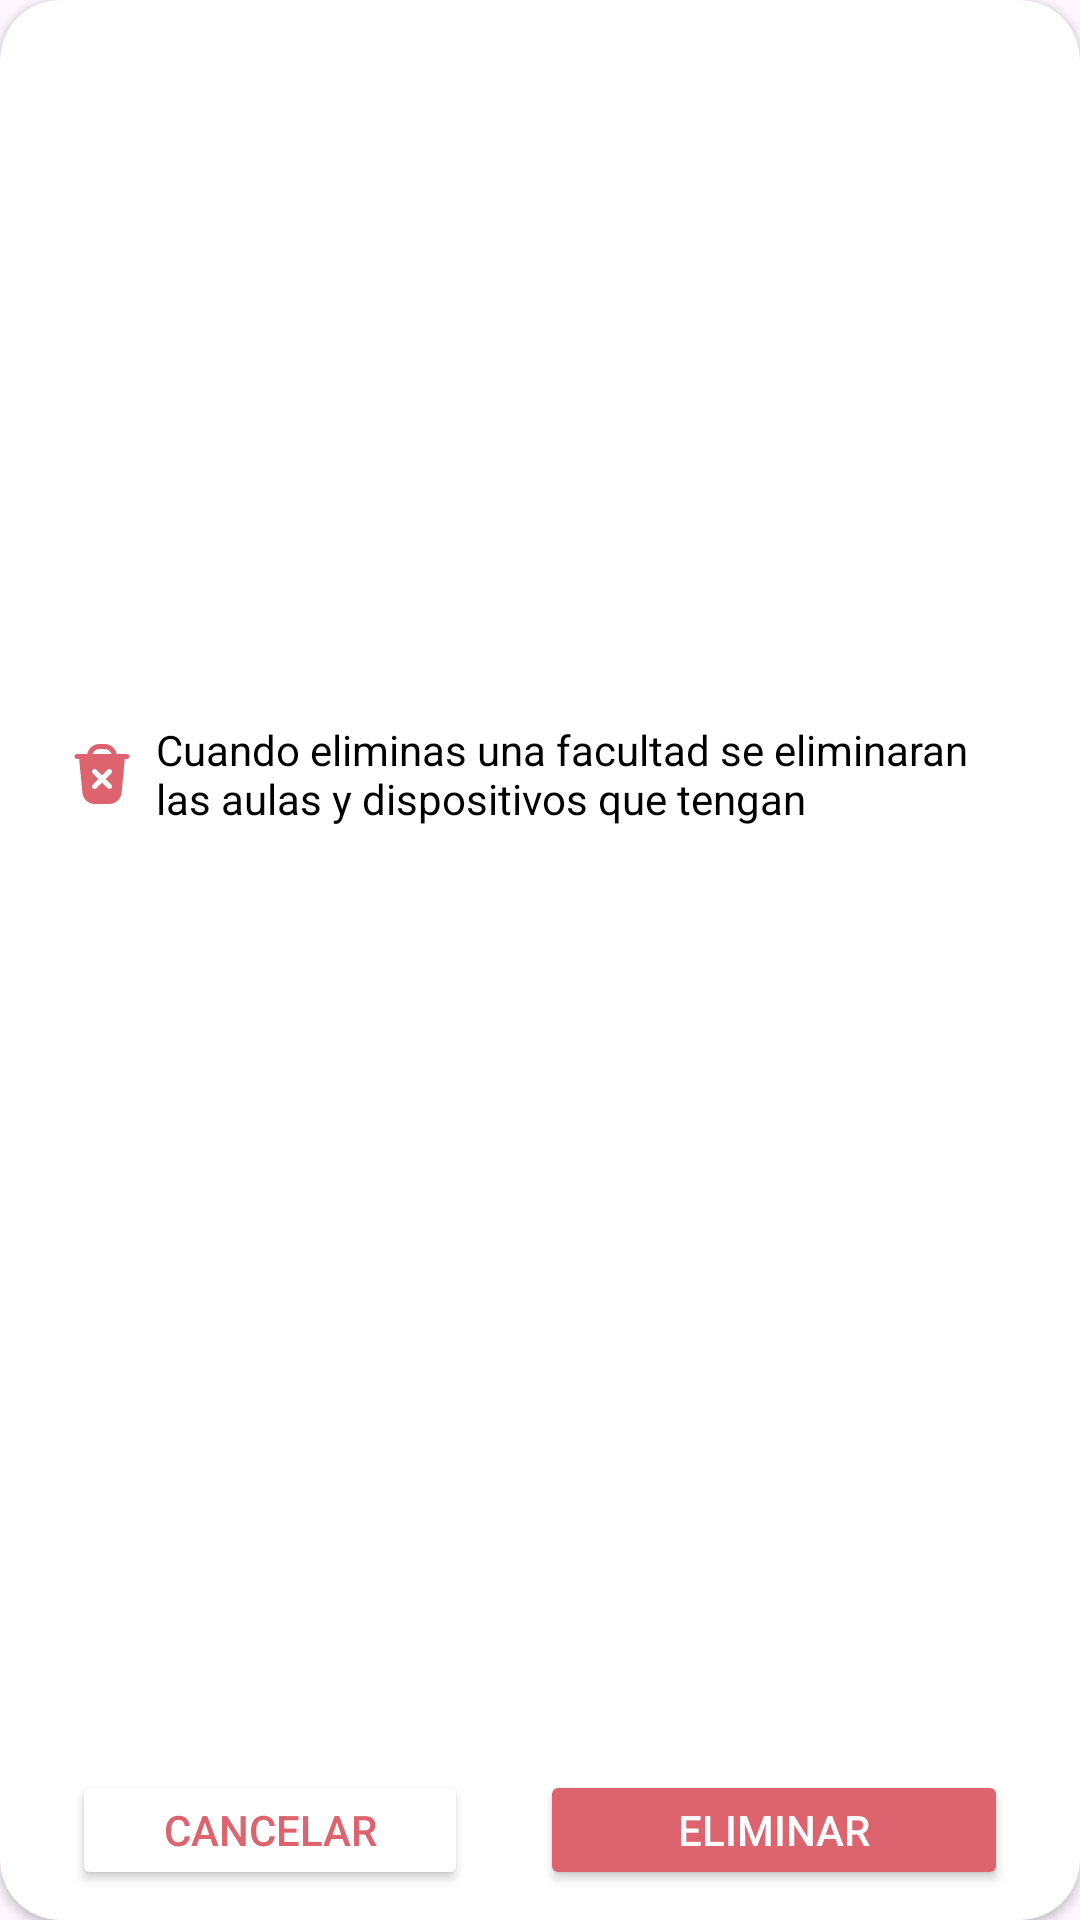

This screen was rendered from an Android layout file. Write that file and the resources it references.
<!-- AndroidManifest.xml: application theme Theme.DispositivosInteligentes -->
<!-- res/layout/dialog_eliminar.xml -->
<?xml version="1.0" encoding="utf-8"?>
<androidx.cardview.widget.CardView xmlns:android="http://schemas.android.com/apk/res/android"
    xmlns:app="http://schemas.android.com/apk/res-auto"
    android:id="@+id/crdCitas"
    android:layout_width="match_parent"
    android:layout_height="wrap_content"
    android:layout_margin="8dp"
    app:cardBackgroundColor="#FFFFFF"
    app:cardCornerRadius="20dp"
    app:layout_constraintBottom_toBottomOf="parent"
    app:layout_constraintEnd_toEndOf="parent"
    app:layout_constraintStart_toStartOf="parent"
    app:layout_constraintTop_toTopOf="parent">

    <LinearLayout
        android:layout_width="match_parent"
        android:layout_height="match_parent"
        android:gravity="center"
        android:orientation="vertical">

        <ImageView
            android:id="@+id/imageView2"
            android:layout_width="100dp"
            android:layout_height="100dp"
            app:srcCompat="@drawable/advertencia_eliminar" />

        <TextView
            android:id="@+id/txtvEncabezado"
            android:layout_width="wrap_content"
            android:layout_height="wrap_content"
            android:layout_marginLeft="24dp"
            android:layout_marginTop="16dp"
            android:layout_marginRight="24dp"
            android:layout_weight="1"
            android:text="¿Quieres eliminar la facultad 1?"
            android:textAlignment="center"
            android:textColor="#DD636E"
            android:textSize="20sp"
            android:textStyle="bold" />

        <LinearLayout
            android:layout_width="match_parent"
            android:layout_height="match_parent"
            android:layout_marginLeft="24dp"
            android:layout_marginTop="8dp"
            android:layout_marginRight="24dp"
            android:gravity="center_vertical"
            android:orientation="horizontal">

            <ImageView
                android:id="@+id/imgBloquear"
                android:layout_width="20dp"
                android:layout_height="20dp"
                android:layout_marginRight="8dp"
                android:scaleType="centerCrop"
                android:tint="#DD636E"
                app:srcCompat="@drawable/icon_eliminar" />

            <TextView
                android:id="@+id/txtAvisoBloquear"
                android:layout_width="match_parent"
                android:layout_height="wrap_content"
                android:layout_weight="1"
                android:text="Cuando eliminas una facultad se eliminaran las aulas y dispositivos que tengan"
                android:textColor="#000000" />
        </LinearLayout>


        <LinearLayout
            android:layout_width="match_parent"
            android:layout_height="match_parent"
            android:layout_marginLeft="24dp"
            android:layout_marginRight="24dp"
            android:layout_weight="1"
            android:orientation="horizontal">

            <Button
                android:id="@+id/btnFinalizarNo"
                android:layout_width="match_parent"
                android:layout_height="40dp"
                android:layout_marginTop="16dp"
                android:layout_marginRight="24dp"
                android:layout_marginBottom="16dp"
                android:layout_weight="1"
                android:backgroundTint="#FFFFFF"
                android:insetTop="0dp"
                android:insetBottom="0dp"
                android:text="Cancelar"
                android:textColor="#DD636E"
                android:visibility="visible"
                app:cornerRadius="10dp"
                app:iconGravity="textStart"
                app:strokeColor="#DD636E"
                app:strokeWidth="1dp" />

            <Button
                android:id="@+id/btnFinalizarSi"
                android:layout_width="match_parent"
                android:layout_height="40dp"
                android:layout_marginTop="16dp"
                android:layout_marginBottom="16dp"
                android:layout_weight="1"
                android:backgroundTint="#DD636E"
                android:insetTop="0dp"
                android:insetBottom="0dp"
                android:text="Eliminar"
                android:textColor="#FFFFFF"
                android:visibility="visible"
                app:cornerRadius="10dp"
                app:iconGravity="textStart" />
        </LinearLayout>
    </LinearLayout>


</androidx.cardview.widget.CardView>
<!-- resources referenced by this layout -->
<resources>
  <!-- drawable icon_eliminar (drawable) -->
  <vector xmlns:android="http://schemas.android.com/apk/res/android"
      android:width="24dp"
      android:height="24dp"
      android:viewportWidth="24"
      android:viewportHeight="24">
    <path
        android:fillColor="#FF000000"
        android:pathData="m22,4h-4.101c-0.465,-2.279 -2.484,-4 -4.899,-4h-2c-2.414,0 -4.434,1.721 -4.899,4L2,4c-0.552,0 -1,0.447 -1,1s0.448,1 1,1h0.86l1.296,13.479c0.248,2.578 2.388,4.521 4.977,4.521h5.727c2.593,0 4.733,-1.947 4.978,-4.528l1.276,-13.472h0.885c0.552,0 1,-0.447 1,-1s-0.448,-1 -1,-1ZM11,2h2c1.302,0 2.402,0.839 2.816,2h-7.631c0.414,-1.161 1.514,-2 2.816,-2ZM15.707,16.293c0.391,0.391 0.391,1.023 0,1.414 -0.195,0.195 -0.451,0.293 -0.707,0.293s-0.512,-0.098 -0.707,-0.293l-2.293,-2.293 -2.293,2.293c-0.195,0.195 -0.451,0.293 -0.707,0.293s-0.512,-0.098 -0.707,-0.293c-0.391,-0.391 -0.391,-1.023 0,-1.414l2.293,-2.293 -2.293,-2.293c-0.391,-0.391 -0.391,-1.023 0,-1.414s1.023,-0.391 1.414,0l2.293,2.293 2.293,-2.293c0.391,-0.391 1.023,-0.391 1.414,0s0.391,1.023 0,1.414l-2.293,2.293 2.293,2.293Z"/>
  </vector>
  <style name="Theme.DispositivosInteligentes" parent="Base.Theme.DispositivosInteligentes" />
  <style name="Base.Theme.DispositivosInteligentes" parent="Theme.Material3.DayNight.NoActionBar">
          
          
      </style>
</resources>
